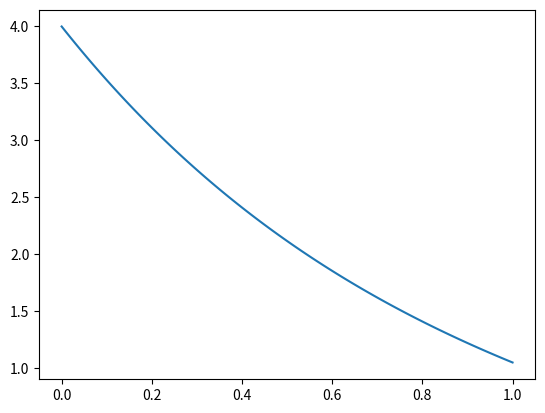

The matplotlib source for this figure:
import numpy as np
import matplotlib.pyplot as plt


def runge_kutta4(f, h, t0, y0, tn):
    """use Runge-Kutta 4th order method to solve ODE at tn
    Parameters
    __________
    f : the right hand side of the ODE
    h : resolution
    t0 : the initial position
    y0 : the initial value
    tn : the unknown position
    Returns
    _______
    ys : the values including the intermediate values
         tn's value is at the end (returning the
         intermediates are continent for plotting)
    """
    n = int((tn - t0) / h) + 1
    ys = np.zeros((y0.shape[0], n))
    ys[:, 0] = y0
    for i in range(0, n - 1):
        ti = t0 + h * i
        yi = ys[:, i]
        k1 = h * f(ti, yi)
        k2 = h * f(ti + h / 2, yi + k1 / 2)
        k3 = h * f(ti + h / 2, yi + k2 / 2)
        k4 = h * f(ti + h, yi + k3)
        ys[:, i + 1] = yi + k1 / 6 + k2 / 3 + k3 / 3 + k4 / 6
    return ys


if __name__ == "__main__":
    f = lambda t, y: np.array([y[1], 3 / 2 * y[0]])
    ys = runge_kutta4(f, 0.01, 0, np.array([4, -5]), 1)
    xs = np.linspace(0, 1, 101)
    plt.plot(xs, ys[0])
    plt.show()
